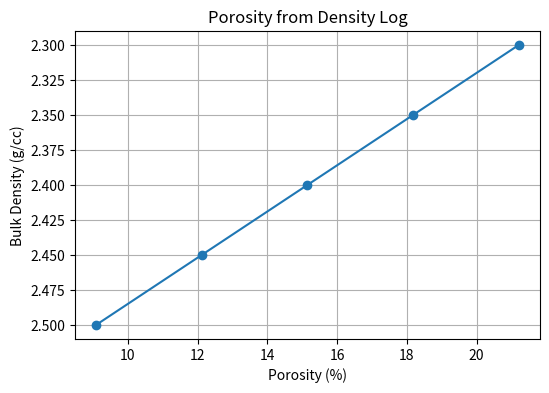

Reproduce this figure in Python.
import pandas as pd
import numpy as np

data = {
    'Timestamp':['2025-01-01 00:00','2025-01-01 01:00','2025-01-01 01:00',np.nan,'2025-01-01 03:00'],
    'Temperature':[25,26,26,27,28],
    'Humidity':[80,78,78,75,74]
}

df = pd.DataFrame(data)
df

df.info()

print(df.isnull().sum())

duplicate_timestamp = df['Timestamp'].duplicated()
print('Jumlah timestamp duplikat:', duplicate_timestamp.sum())

df['Timestamp'] = pd.to_datetime(df['Timestamp'], errors='coerce')
df.head()

audit_report = {
'Jumlah Data': len(df),
'Missing Value': df.isnull().sum().sum(),
'Duplicate Timestamp': df['Timestamp'].duplicated().sum()
}

audit_report

import matplotlib.pyplot as plt

rho_ma = 2.65
rho_f = 1.0
rho_b = [2.30, 2.35, 2.40, 2.45, 2.50]

porosity = []

for density in rho_b:
    phi = (rho_ma-density)/(rho_ma-rho_f)
    porosity.append(round(phi*100,2))

porosity

result = pd.DataFrame({
'Bulk Density (g/cc)': rho_b,
'Porosity (%)': porosity
})

result

plt.figure(figsize=(6,4))
plt.plot(porosity, rho_b, marker='o')
plt.gca().invert_yaxis()
plt.xlabel('Porosity (%)')
plt.ylabel('Bulk Density (g/cc)')
plt.title('Porosity from Density Log')
plt.grid()
plt.show()
